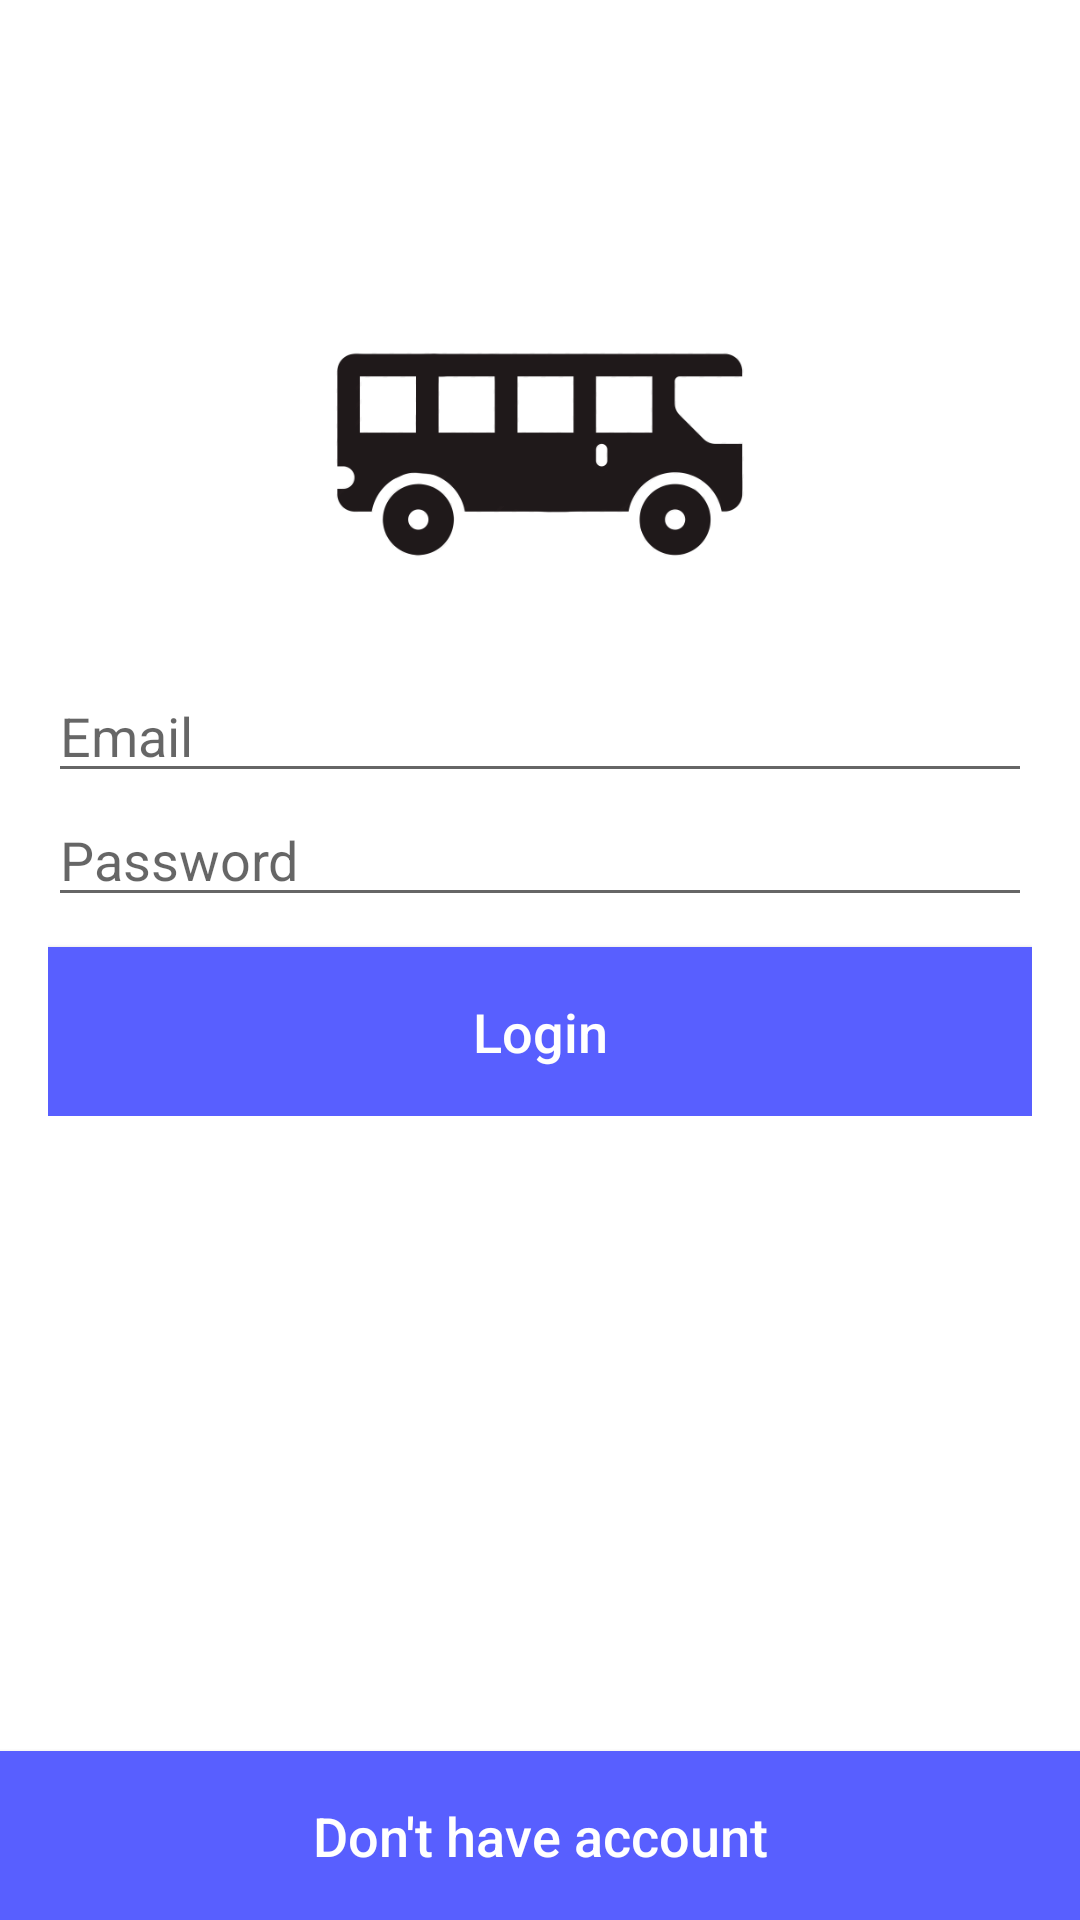

This screen was rendered from an Android layout file. Write that file and the resources it references.
<!-- AndroidManifest.xml: application theme AppTheme -->
<!-- res/layout/activity_main.xml -->
<?xml version="1.0" encoding="utf-8"?>
<RelativeLayout
    xmlns:android="http://schemas.android.com/apk/res/android"
    xmlns:tools="http://schemas.android.com/tools"
    android:layout_width="match_parent"
    android:layout_height="match_parent"
    android:background="@color/backgroundColor"
    tools:context=".LoginActivity">

    <LinearLayout
        android:layout_width="match_parent"
        android:layout_height="wrap_content"
        android:orientation="vertical"
        android:padding="16dp"
        android:layout_marginTop="57dp">

        <ImageView
            android:layout_width="150dp"
            android:layout_height="150dp"
            android:src="@drawable/logo"
            android:layout_gravity="center"/>

        <EditText
            android:id="@+id/tv_username"
            android:layout_width="match_parent"
            android:layout_height="wrap_content"
            android:hint="@string/email"
            android:inputType="textEmailAddress"/>

        <EditText
            android:id="@+id/tv_password"
            android:layout_width="match_parent"
            android:layout_height="wrap_content"
            android:hint="@string/password"
            android:inputType="textPassword"/>
        <Button
            android:id="@+id/btn_log_in"
            android:layout_width="match_parent"
            android:layout_height="wrap_content"
            android:background="@color/colorPrimaryDark"
            android:padding="16dp"
            android:text="@string/login"
            android:textSize="18sp"
            android:layout_marginTop="10dp"
            android:textColor="@android:color/white"
            android:textAllCaps="false"
            />
    </LinearLayout>

    <Button
        android:id="@+id/btn_sign_up"
        android:layout_width="match_parent"
        android:layout_height="wrap_content"
        android:background="@color/colorPrimaryDark"
        android:padding="16dp"
        android:text="@string/dont_have_account"
        android:textColor="@android:color/white"
        android:textAllCaps="false"
        android:textSize="18sp"
        android:layout_alignParentBottom="true"/>


</RelativeLayout>
<!-- resources referenced by this layout -->
<resources>
  <color name="backgroundColor">#FFFFFF</color>
  <color name="colorPrimaryDark">#585fff</color>
  <!-- drawable logo: png bitmap (drawable, 19462 bytes) -->
  <string name="dont_have_account">Don\'t have account</string>
  <string name="email">Email</string>
  <string name="login">Login</string>
  <string name="password">Password</string>
  <style name="AppTheme" parent="Theme.Design.Light.NoActionBar">
          
          <item name="colorPrimary">@color/colorPrimary</item>
          <item name="colorPrimaryDark">@color/colorPrimaryDark</item>
          <item name="colorAccent">@color/colorAccent</item>
      </style>
  <color name="colorPrimary">#585fff</color>
  <color name="colorAccent">#D81B60</color>
</resources>
